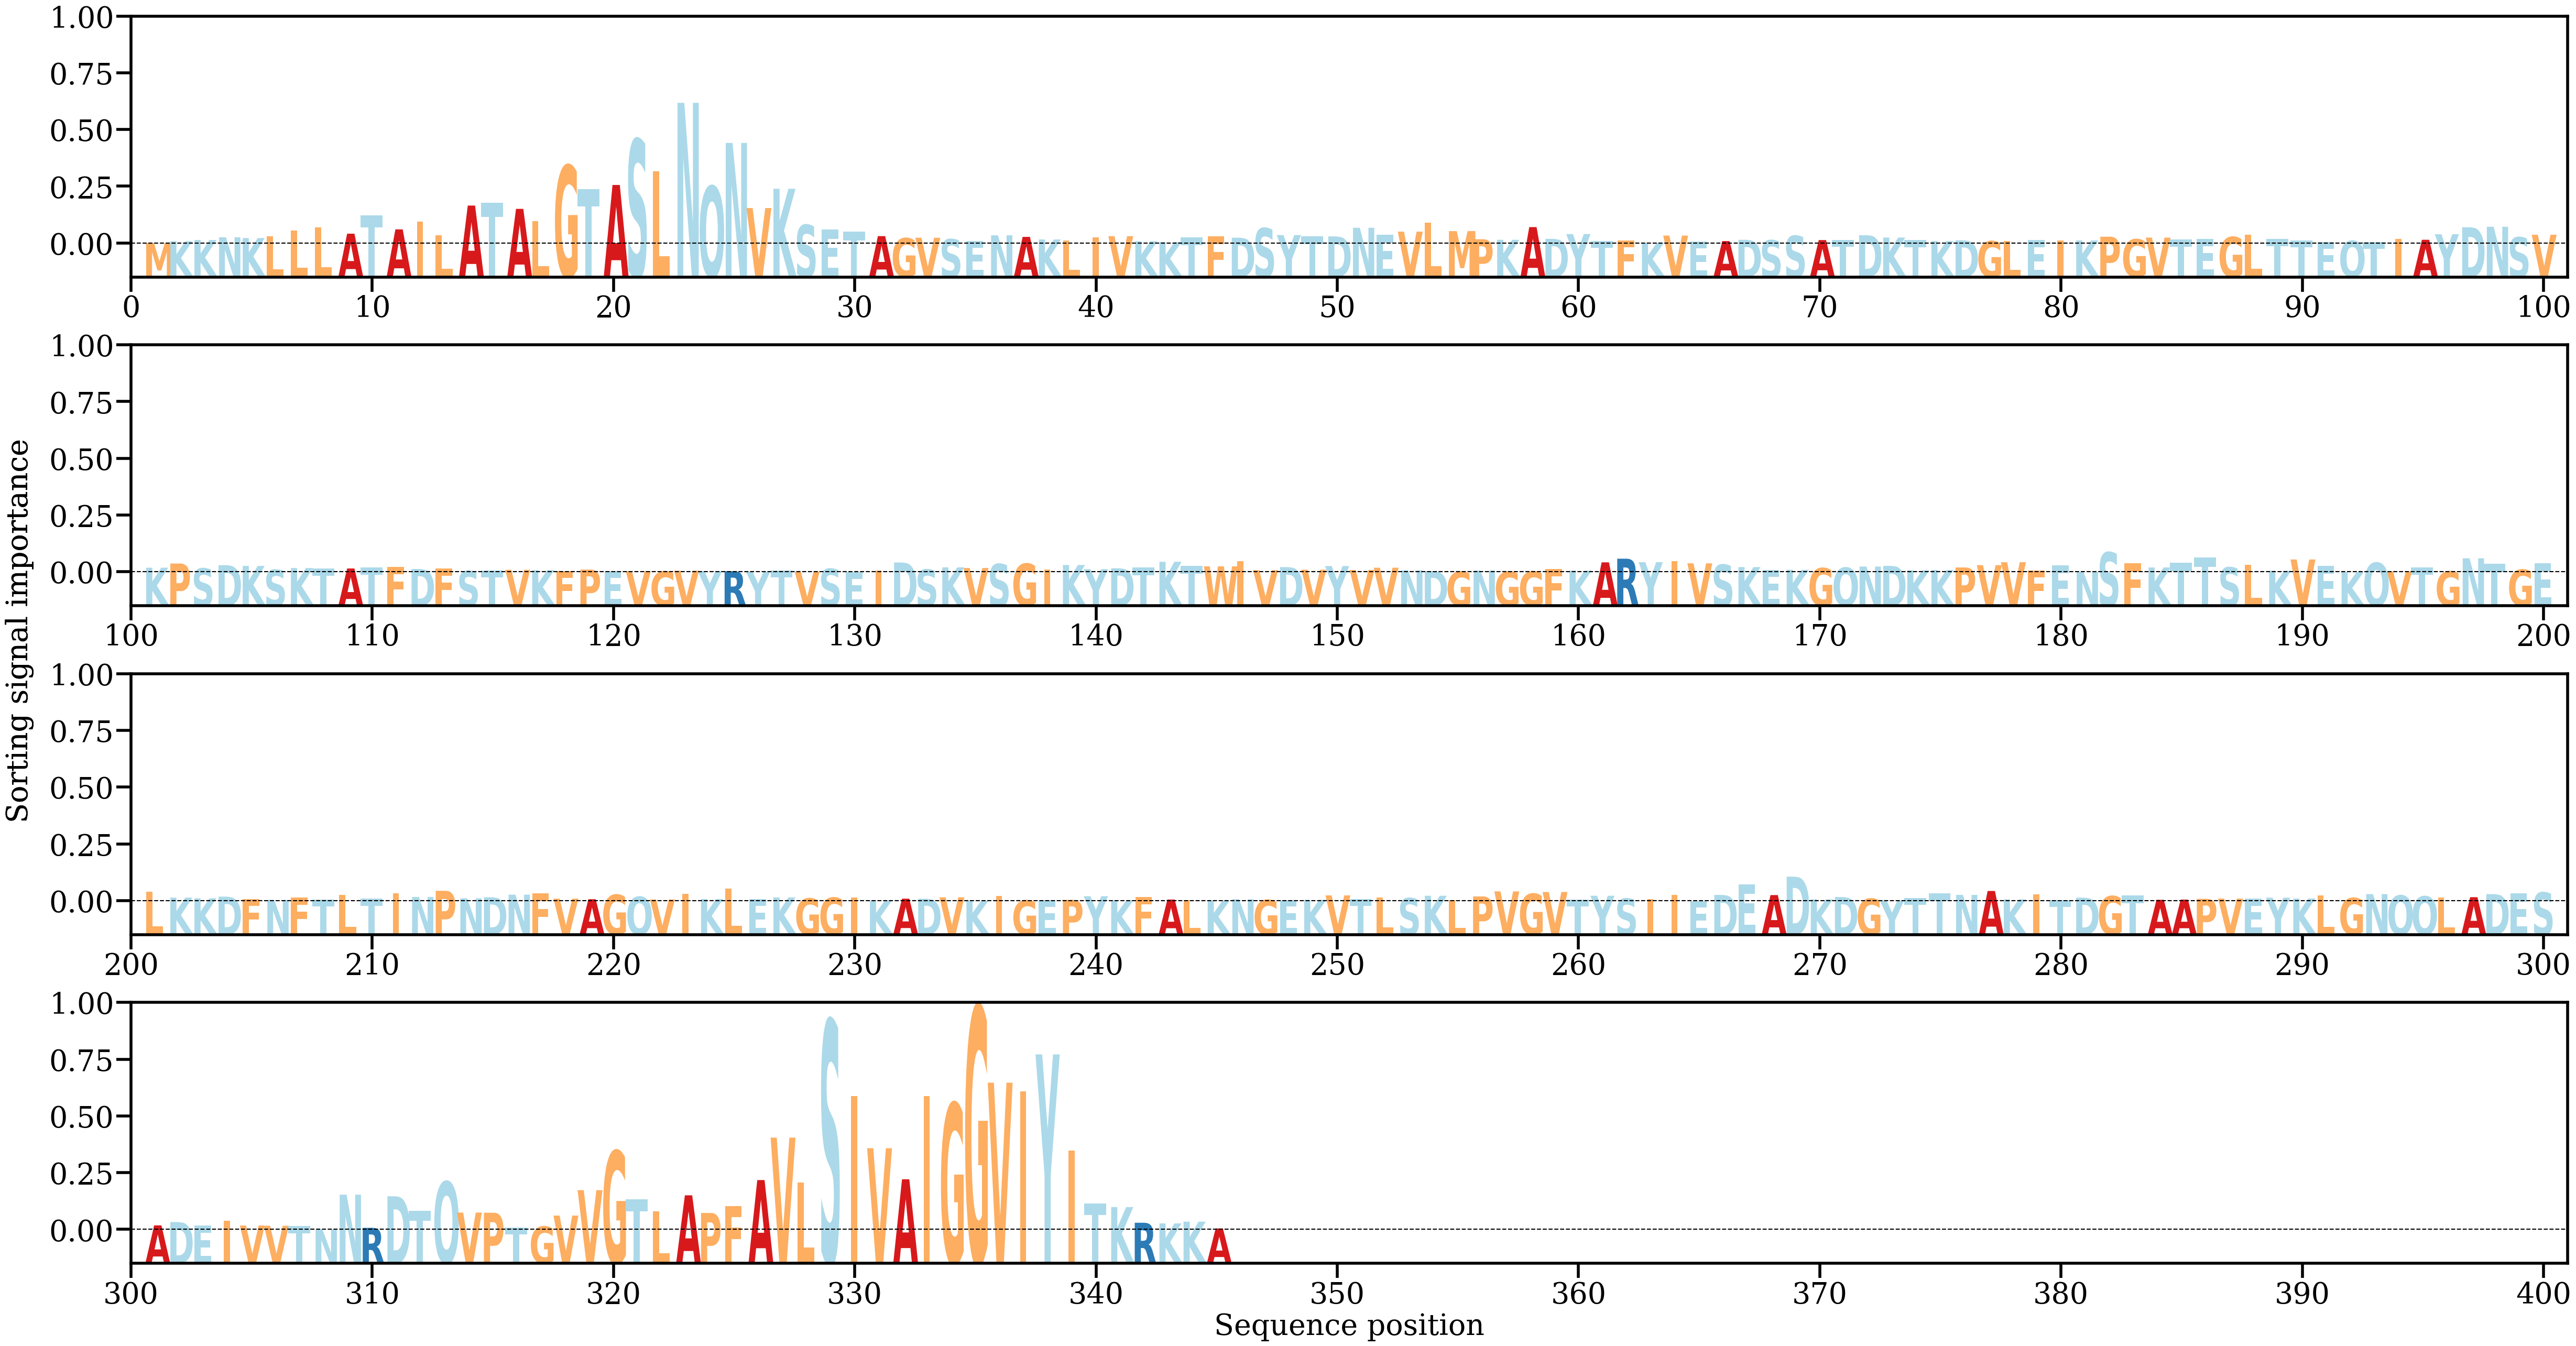

Data behind this chart, as committed beside it:
AA, Alpha
M, [0.00011729]
K, [0.00049445]
K, [0.00075604]
N, [0.00134423]
K, [0.00117387]
L, [0.0015358]
L, [0.00283284]
L, [0.00340676]
A, [0.00210852]
T, [0.00599065]
A, [0.00303209]
I, [0.00470194]
L, [0.00176946]
A, [0.00813865]
T, [0.00877658]
A, [0.00743075]
L, [0.00486295]
G, [0.01674492]
T, [0.0116252]
A, [0.0125559]
S, [0.02232216]
L, [0.0154397]
N, [0.03016928]
Q, [0.01229979]
N, [0.02156923]
V, [0.00760695]
K, [0.01173874]
S, [0.0039891]
E, [0.00299321]
T, [0.0025241]
A, [0.00158327]
G, [0.00113922]
V, [0.00123271]
S, [0.0009318]
E, [0.00056638]
N, [0.00175693]
A, [0.00142199]
K, [0.00086269]
L, [0.00067287]
I, [0.00132038]
V, [0.00157546]
K, [0.00048919]
K, [0.00031771]
T, [0.00131616]
F, [0.00156083]
D, [0.00123906]
S, [0.00329264]
Y, [0.00181669]
T, [0.0015462]
D, [0.00151782]
N, [0.00338496]
E, [0.001849]
V, [0.00254718]
L, [0.00445727]
M, [0.00266285]
P, [0.0009163]
K, [0.0007949]
A, [0.00351815]
D, [0.0010033]
Y, [0.00203142]
... 285 more rows
